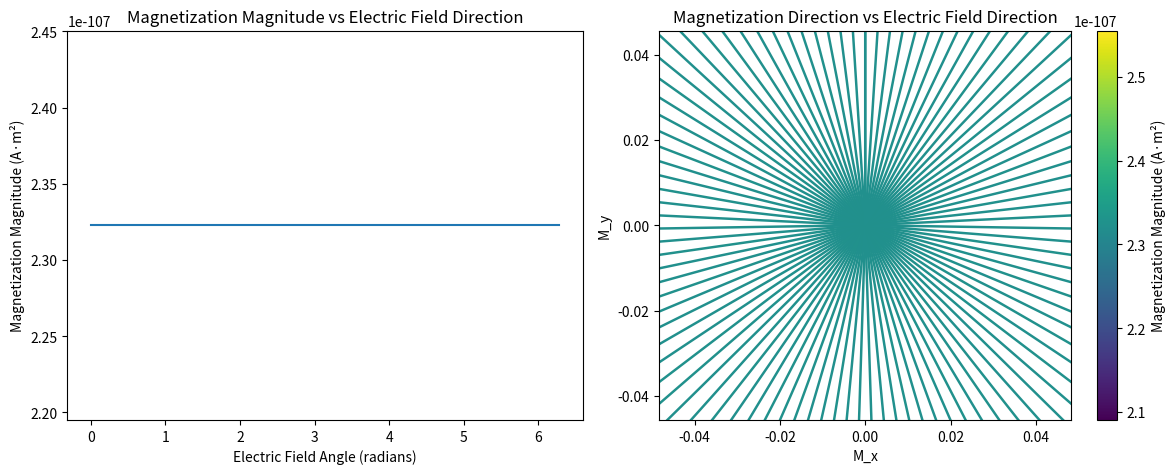
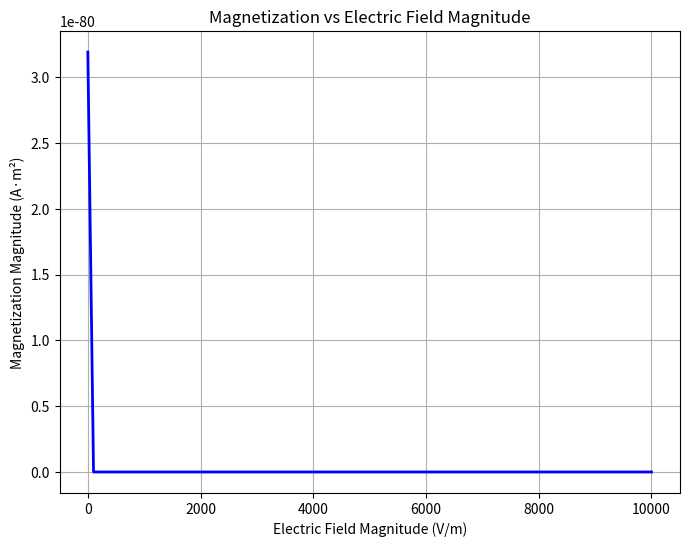
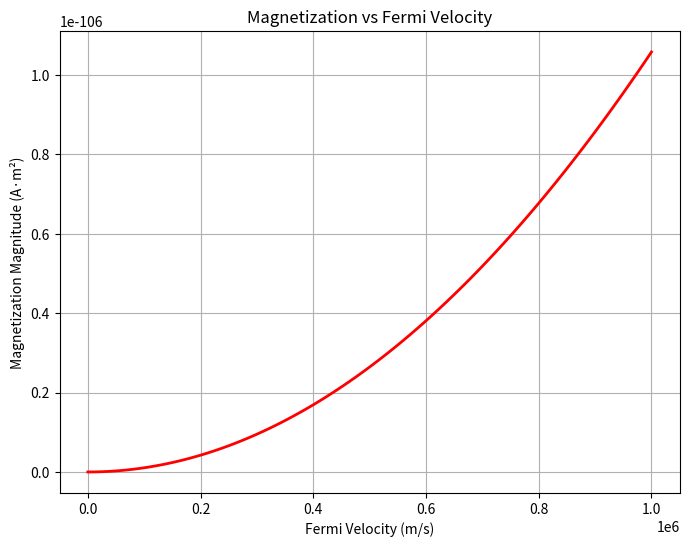
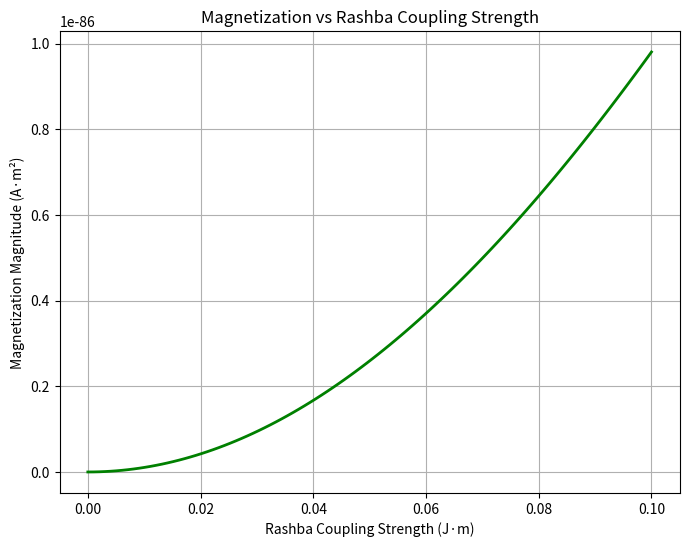
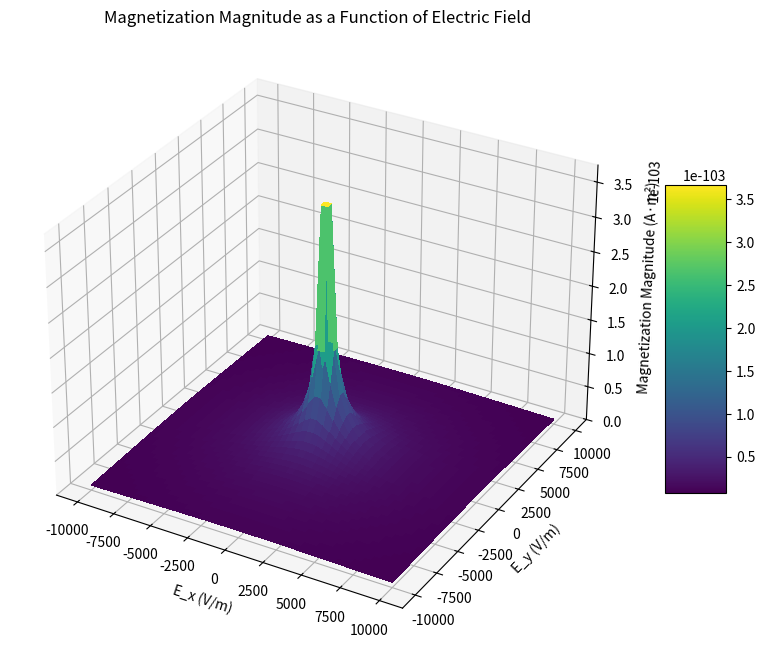

Write the Python code that produced these figures, in order.
"""
Numerical Implementation of the Edelstein Effect for Rashba Fermions

This script calculates the magnetization magnitude and direction induced by an electric field
in a 2D Rashba electron gas at the Gamma point of the Brillouin zone. The model is based
on the semiclassical Boltzmann approach and accounts for parameter dependencies such as
Rashba coupling strength, Fermi velocity, and electric field characteristics.

Author: [Your Name]
Date: [Current Date]
"""

import numpy as np
import matplotlib.pyplot as plt
from matplotlib import cm
from mpl_toolkits.mplot3d import Axes3D

# Constants (in SI units)
hbar = 1.0545718e-34  # Reduced Planck constant
e = 1.602176634e-19    # Elementary charge
mu_b = 9.2740100783e-24 # Bohr magneton

class EdelsteinEffect:
    """
    A class to model the Edelstein effect in a 2D Rashba electron gas.

    Attributes:
        m (float): Effective mass of carriers (kg)
        alpha_R (float): Rashba spin-orbit coupling strength (J·m)
        E_F (float): Fermi energy (J)
        tau (float): Relaxation time (s)
        E_field (numpy.ndarray): Applied electric field vector (V/m)
    """

    def __init__(self, m, alpha_R, E_F, tau, E_field):
        """
        Initialize the Edelstein effect model with given parameters.

        Args:
            m (float): Effective mass of carriers (kg)
            alpha_R (float): Rashba spin-orbit coupling strength (J·m)
            E_F (float): Fermi energy (J)
            tau (float): Relaxation time (s)
            E_field (numpy.ndarray): Applied electric field vector (V/m)
        """
        self.m = m
        self.alpha_R = alpha_R
        self.E_F = E_F
        self.tau = tau
        self.E_field = E_field

        # Calculate derived parameters
        self.k0 = m * alpha_R / hbar**2
        self.v_F = np.sqrt(2 * E_F / m)  # Fermi velocity
        self.L_s = hbar / (2 * m * alpha_R)  # Spin-orbit length
        self.gamma = (e * np.linalg.norm(E_field) * self.L_s) / E_F  # Nonlinearity parameter

    def calculate_fermi_momenta(self):
        """
        Calculate the Fermi momenta for both chirality bands.

        Returns:
            tuple: (k_plus_F, k_minus_F) Fermi momenta for ν=+ and ν=- bands (m⁻¹)
        """
        k_plus_F = -self.k0 + np.sqrt(self.k0**2 + 2 * self.m * self.E_F / hbar**2)
        k_minus_F = self.k0 + np.sqrt(self.k0**2 + 2 * self.m * self.E_F / hbar**2)
        return k_plus_F, k_minus_F

    def calculate_magnetization(self):
        """
        Calculate the magnetization vector using the semiclassical Boltzmann approach.

        Returns:
            numpy.ndarray: Magnetization vector (A·m²)
        """
        # Determine the regime based on gamma
        if self.gamma < 1:
            # Linear regime (HDR or LDR)
            k_plus_F, k_minus_F = self.calculate_fermi_momenta()

            # Check if both bands are occupied (HDR)
            if k_plus_F > 0:
                # High-Density Regime
                M_magnitude = (mu_b * np.abs(e) * self.tau * self.m * self.alpha_R) / (2 * np.pi)
            else:
                # Low-Density Regime
                M_magnitude = (mu_b * np.abs(e) * self.tau) / (2 * np.pi) * \
                             np.sqrt(self.m**2 * self.alpha_R**2 + 2 * self.m * self.E_F)
        else:
            # Nonlinear regime (saturation)
            M_magnitude = (mu_b * np.abs(e) * self.tau * self.m * self.alpha_R) / (2 * np.pi) * \
                         np.tanh(1 / self.gamma)

        # Magnetization direction is perpendicular to E_field (in-plane)
        E_perp = np.array([-self.E_field[1], self.E_field[0], 0])
        if np.linalg.norm(E_perp) > 0:
            M_direction = E_perp / np.linalg.norm(E_perp)
        else:
            M_direction = np.array([0, 1, 0])  # Default direction if E_field is zero

        M_vector = M_magnitude * M_direction
        return M_vector

    def calculate_magnetization_angular_dependence(self, E_magnitude, num_angles=100):
        """
        Calculate magnetization for different electric field directions.

        Args:
            E_magnitude (float): Magnitude of the electric field (V/m)
            num_angles (int): Number of angles to sample

        Returns:
            tuple: (angles, M_magnitudes, M_directions) for visualization
        """
        angles = np.linspace(0, 2 * np.pi, num_angles)
        M_magnitudes = []
        M_directions = []

        for angle in angles:
            E_field = E_magnitude * np.array([np.cos(angle), np.sin(angle), 0])
            self.E_field = E_field
            self.gamma = (e * np.linalg.norm(E_field) * self.L_s) / self.E_F

            M_vector = self.calculate_magnetization()
            M_magnitudes.append(np.linalg.norm(M_vector))
            M_directions.append(M_vector / np.linalg.norm(M_vector) if np.linalg.norm(M_vector) > 0 else np.array([0, 0, 0]))

        return angles, np.array(M_magnitudes), np.array(M_directions)

    def calculate_magnetization_vs_field(self, E_max, num_points=100):
        """
        Calculate magnetization as a function of electric field magnitude.

        Args:
            E_max (float): Maximum electric field magnitude (V/m)
            num_points (int): Number of points to sample

        Returns:
            tuple: (E_magnitudes, M_magnitudes) for visualization
        """
        E_magnitudes = np.linspace(0, E_max, num_points)
        M_magnitudes = []

        for E_mag in E_magnitudes:
            E_field = E_mag * np.array([1, 0, 0])  # Fixed direction along x-axis
            self.E_field = E_field
            self.gamma = (e * E_mag * self.L_s) / self.E_F

            M_vector = self.calculate_magnetization()
            M_magnitudes.append(np.linalg.norm(M_vector))

        return E_magnitudes, np.array(M_magnitudes)

    def calculate_magnetization_vs_fermi_velocity(self, v_F_max, num_points=100):
        """
        Calculate magnetization as a function of Fermi velocity.

        Args:
            v_F_max (float): Maximum Fermi velocity (m/s)
            num_points (int): Number of points to sample

        Returns:
            tuple: (v_F_values, M_magnitudes) for visualization
        """
        v_F_values = np.linspace(0.1, v_F_max, num_points)
        M_magnitudes = []

        for v_F in v_F_values:
            E_F = 0.5 * self.m * v_F**2
            self.E_F = E_F
            self.v_F = v_F
            self.gamma = (e * np.linalg.norm(self.E_field) * self.L_s) / E_F

            M_vector = self.calculate_magnetization()
            M_magnitudes.append(np.linalg.norm(M_vector))

        return v_F_values, np.array(M_magnitudes)

    def calculate_magnetization_vs_rashba_coupling(self, alpha_R_max, num_points=100):
        """
        Calculate magnetization as a function of Rashba coupling strength.

        Args:
            alpha_R_max (float): Maximum Rashba coupling strength (J·m)
            num_points (int): Number of points to sample

        Returns:
            tuple: (alpha_R_values, M_magnitudes) for visualization
        """
        alpha_R_values = np.linspace(0.1, alpha_R_max, num_points)
        M_magnitudes = []

        for alpha_R in alpha_R_values:
            self.alpha_R = alpha_R
            self.k0 = self.m * alpha_R / hbar**2
            self.L_s = hbar / (2 * self.m * alpha_R)
            self.gamma = (e * np.linalg.norm(self.E_field) * self.L_s) / self.E_F

            M_vector = self.calculate_magnetization()
            M_magnitudes.append(np.linalg.norm(M_vector))

        return alpha_R_values, np.array(M_magnitudes)

# Example usage and visualization
if __name__ == "__main__":
    # Material parameters (example values for a typical 2D electron gas)
    m = 9.10938356e-31  # Electron mass (kg)
    alpha_R = 1e-11      # Rashba coupling strength (J·m)
    E_F = 1e-20          # Fermi energy (J)
    tau = 1e-12          # Relaxation time (s)
    E_field = np.array([1e3, 0, 0])  # Electric field (V/m)

    # Create Edelstein effect model
    edelstein = EdelsteinEffect(m, alpha_R, E_F, tau, E_field)

    # Calculate magnetization
    M_vector = edelstein.calculate_magnetization()
    print(f"Magnetization vector: {M_vector} A·m²")
    print(f"Magnetization magnitude: {np.linalg.norm(M_vector):.2e} A·m²")
    print(f"Magnetization direction: {M_vector / np.linalg.norm(M_vector) if np.linalg.norm(M_vector) > 0 else [0, 0, 0]}")

    # Visualization 1: Magnetization vs Electric Field Direction
    E_magnitude = 1e3  # V/m
    angles, M_magnitudes, M_directions = edelstein.calculate_magnetization_angular_dependence(E_magnitude)

    plt.figure(figsize=(12, 5))
    plt.subplot(1, 2, 1)
    plt.polar(angles, M_magnitudes)
    plt.title("Magnetization Magnitude vs Electric Field Direction")
    plt.xlabel("Electric Field Angle (radians)")
    plt.ylabel("Magnetization Magnitude (A·m²)")

    plt.subplot(1, 2, 2)
    plt.quiver([0] * len(angles), [0] * len(angles),
               M_directions[:, 0], M_directions[:, 1],
               M_magnitudes, cmap='viridis', scale=1)
    plt.title("Magnetization Direction vs Electric Field Direction")
    plt.xlabel("M_x")
    plt.ylabel("M_y")
    plt.axis('equal')
    plt.colorbar(label="Magnetization Magnitude (A·m²)")
    plt.tight_layout()
    plt.savefig("magnetization_vs_field_direction.png", dpi=600)
    #plt.show()

    # Visualization 2: Magnetization vs Electric Field Magnitude
    E_max = 1e4  # V/m
    E_magnitudes, M_magnitudes = edelstein.calculate_magnetization_vs_field(E_max)

    plt.figure(figsize=(8, 6))
    plt.plot(E_magnitudes, M_magnitudes, 'b-', linewidth=2)
    plt.title("Magnetization vs Electric Field Magnitude")
    plt.xlabel("Electric Field Magnitude (V/m)")
    plt.ylabel("Magnetization Magnitude (A·m²)")
    plt.grid(True)
    plt.savefig("magnetization_vs_electric_field.png", dpi=600)
    #plt.show()

    # Visualization 3: Magnetization vs Fermi Velocity
    v_F_max = 1e6  # m/s
    v_F_values, M_magnitudes = edelstein.calculate_magnetization_vs_fermi_velocity(v_F_max)

    plt.figure(figsize=(8, 6))
    plt.plot(v_F_values, M_magnitudes, 'r-', linewidth=2)
    plt.title("Magnetization vs Fermi Velocity")
    plt.xlabel("Fermi Velocity (m/s)")
    plt.ylabel("Magnetization Magnitude (A·m²)")
    plt.grid(True)
    plt.savefig("magnetization_vs_fermi_velocity.png", dpi=600)
    #plt.show()

    # Visualization 4: Magnetization vs Rashba Coupling Strength
    alpha_R_max = 1e-10  # J·m
    alpha_R_values, M_magnitudes = edelstein.calculate_magnetization_vs_rashba_coupling(alpha_R_max)

    plt.figure(figsize=(8, 6))
    plt.plot(alpha_R_values, M_magnitudes, 'g-', linewidth=2)
    plt.title("Magnetization vs Rashba Coupling Strength")
    plt.xlabel("Rashba Coupling Strength (J·m)")
    plt.ylabel("Magnetization Magnitude (A·m²)")
    plt.grid(True)
    plt.savefig("magnetization_vs_rashba_coupling.png", dpi=600)
    #plt.show()

    # 3D Visualization: Magnetization Surface
    fig = plt.figure(figsize=(10, 8))
    ax = fig.add_subplot(111, projection='3d')

    # Create grid of electric field components
    E_x = np.linspace(-1e4, 1e4, 50)
    E_y = np.linspace(-1e4, 1e4, 50)
    E_x, E_y = np.meshgrid(E_x, E_y)
    M_z = np.zeros_like(E_x)

    for i in range(E_x.shape[0]):
        for j in range(E_x.shape[1]):
            E_field = np.array([E_x[i,j], E_y[i,j], 0])
            edelstein.E_field = E_field
            edelstein.gamma = (e * np.linalg.norm(E_field) * edelstein.L_s) / edelstein.E_F
            M_vector = edelstein.calculate_magnetization()
            M_z[i,j] = np.linalg.norm(M_vector)

    # Plot the surface
    surf = ax.plot_surface(E_x, E_y, M_z, cmap=cm.viridis, linewidth=0, antialiased=False)
    ax.set_xlabel('E_x (V/m)')
    ax.set_ylabel('E_y (V/m)')
    ax.set_zlabel('Magnetization Magnitude (A·m²)')
    ax.set_title('Magnetization Magnitude as a Function of Electric Field')
    fig.colorbar(surf, shrink=0.5, aspect=5)
    plt.savefig("magnetization_surface.png", dpi=600)
    #plt.show()
